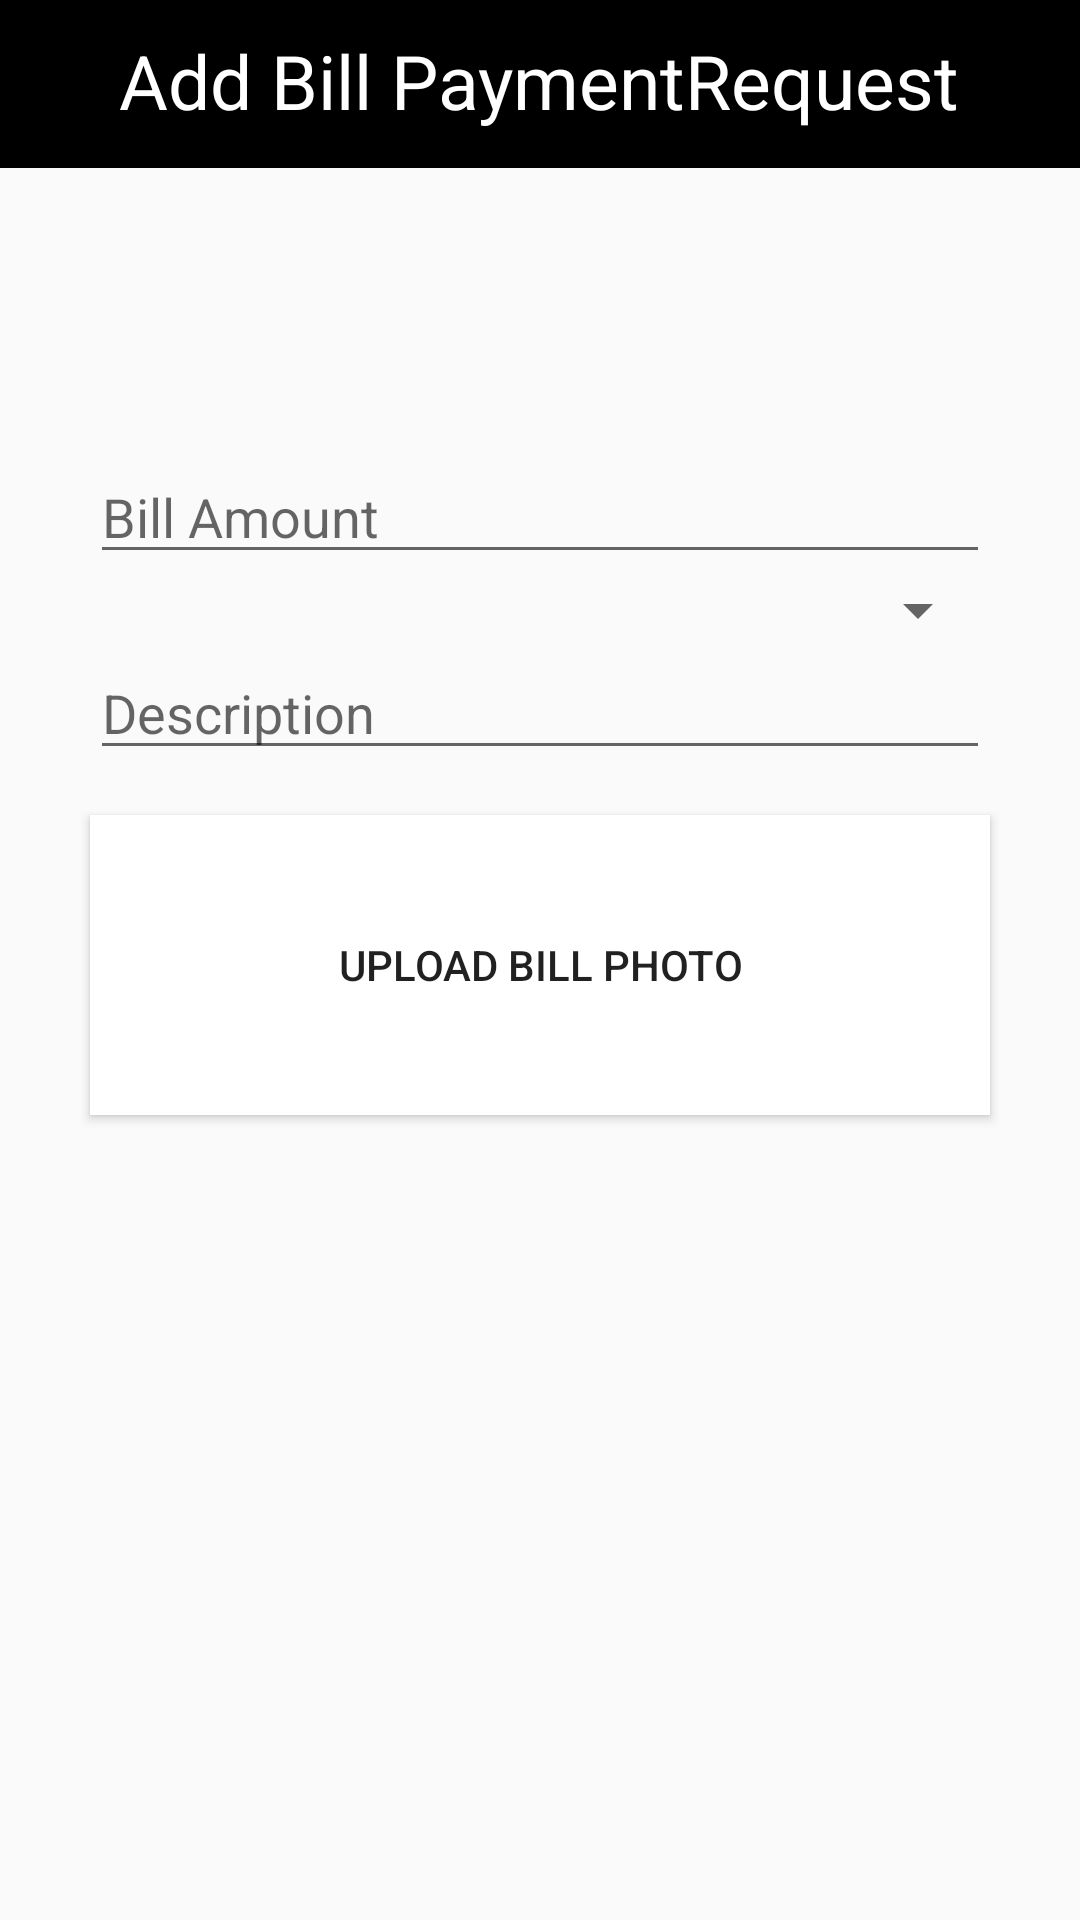

Write the Android layout XML for this screen, with the resource values it uses.
<!-- AndroidManifest.xml: application theme AppTheme -->
<!-- res/layout/activity_request_bill_payment.xml -->
<?xml version="1.0" encoding="utf-8"?>
<RelativeLayout xmlns:android="http://schemas.android.com/apk/res/android"
    xmlns:app="http://schemas.android.com/apk/res-auto"
    xmlns:tools="http://schemas.android.com/tools"
    android:layout_width="match_parent"
    android:layout_height="match_parent"
    tools:context=".RequestBillPayment">

    <RelativeLayout
        android:id="@+id/content_frame"
        android:layout_width="match_parent"
        android:layout_height="match_parent"
        >

        <android.support.v7.widget.Toolbar
            android:id="@+id/toolbar"
            android:layout_width="match_parent"
            android:layout_height="?attr/actionBarSize"
            android:background="#000"
            android:theme="@style/ThemeOverlay.AppCompat.ActionBar"
            >

        </android.support.v7.widget.Toolbar>

        <TextView
            android:layout_width="wrap_content"
            android:layout_height="wrap_content"
            android:text="Add Bill PaymentRequest"
            android:textColor="#fff"
            android:textSize="25sp"
            android:layout_marginTop="10sp"
            android:layout_centerHorizontal="true"
            />

        <ImageView
            android:layout_width="wrap_content"
            android:layout_height="wrap_content"
            android:src="@drawable/ic_keyboard_backspace_black_24dp"
            android:layout_marginTop="15dp"
            android:id="@+id/image1"
            />

    </RelativeLayout>

    <EditText
        android:layout_width="300sp"
        android:layout_height="wrap_content"
        android:layout_marginTop="150sp"
        android:layout_centerHorizontal="true"
        android:hint="Bill Amount"
        android:id="@+id/Bill_Amount"
        />

    <Spinner
        android:layout_width="300sp"
        android:layout_height="wrap_content"
        android:layout_below="@id/Bill_Amount"
        android:layout_centerHorizontal="true"
        android:id="@+id/Type_Bill"
        />


    <EditText
        android:layout_width="300sp"
        android:layout_height="wrap_content"
        android:layout_centerHorizontal="true"
        android:hint="Description"
        android:id="@+id/description"
        android:layout_below="@id/Type_Bill"
        />

    <Button
        android:layout_width="300dp"
        android:layout_height="100dp"
        android:layout_below="@id/description"
        android:layout_centerHorizontal="true"
        android:background="#fff"
        android:text="Upload Bill Photo"
        android:id="@+id/Bill"
        android:shadowDx="0"
        android:shadowDy="0"
        android:shadowRadius="6"
        android:layout_marginTop="15dp"
        />


</RelativeLayout>
<!-- resources referenced by this layout -->
<resources>
  <style name="AppTheme" parent="Theme.AppCompat.Light.NoActionBar">
          
          <item name="colorPrimary">@color/colorPrimary</item>
          <item name="colorPrimaryDark">#000</item>
          <item name="colorAccent">#000</item>
      </style>
  <color name="colorPrimary">#3F51B5</color>
</resources>
